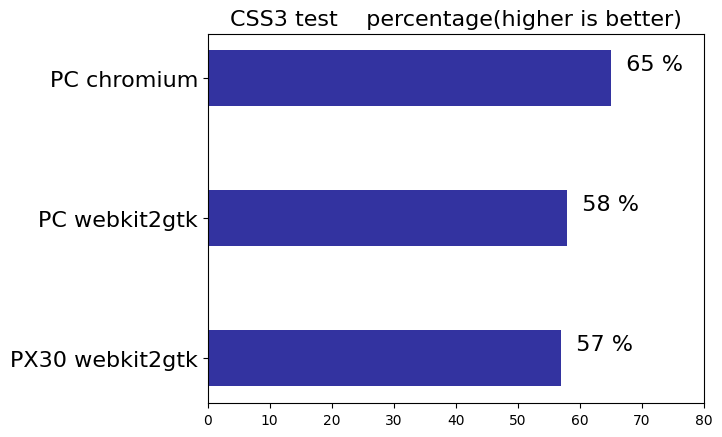

The script that saved this image:
import matplotlib.pyplot as plt
sales = [57,58,65]

plt.rcParams['font.sans-serif'] =['SimHei']
plt.rcParams['axes.unicode_minus'] = False

x = ['PX30 webkit2gtk','PC webkit2gtk','PC chromium']
plt.barh(range(3),sales, 0.4, color="#000088" , alpha = 0.8)
#plt.ylabel('sale')
plt.title('CSS3 test    percentage(higher is better)',fontsize=16)
plt.yticks(range(3),['PX30 webkit2gtk','PC webkit2gtk','PC chromium'],fontsize=16)
plt.xlim([0,80])

for x,y in enumerate(sales):
	plt.text(y+0.2,x+0.1,'  %s %%' %y,fontsize=16, va='center')

plt.show()
